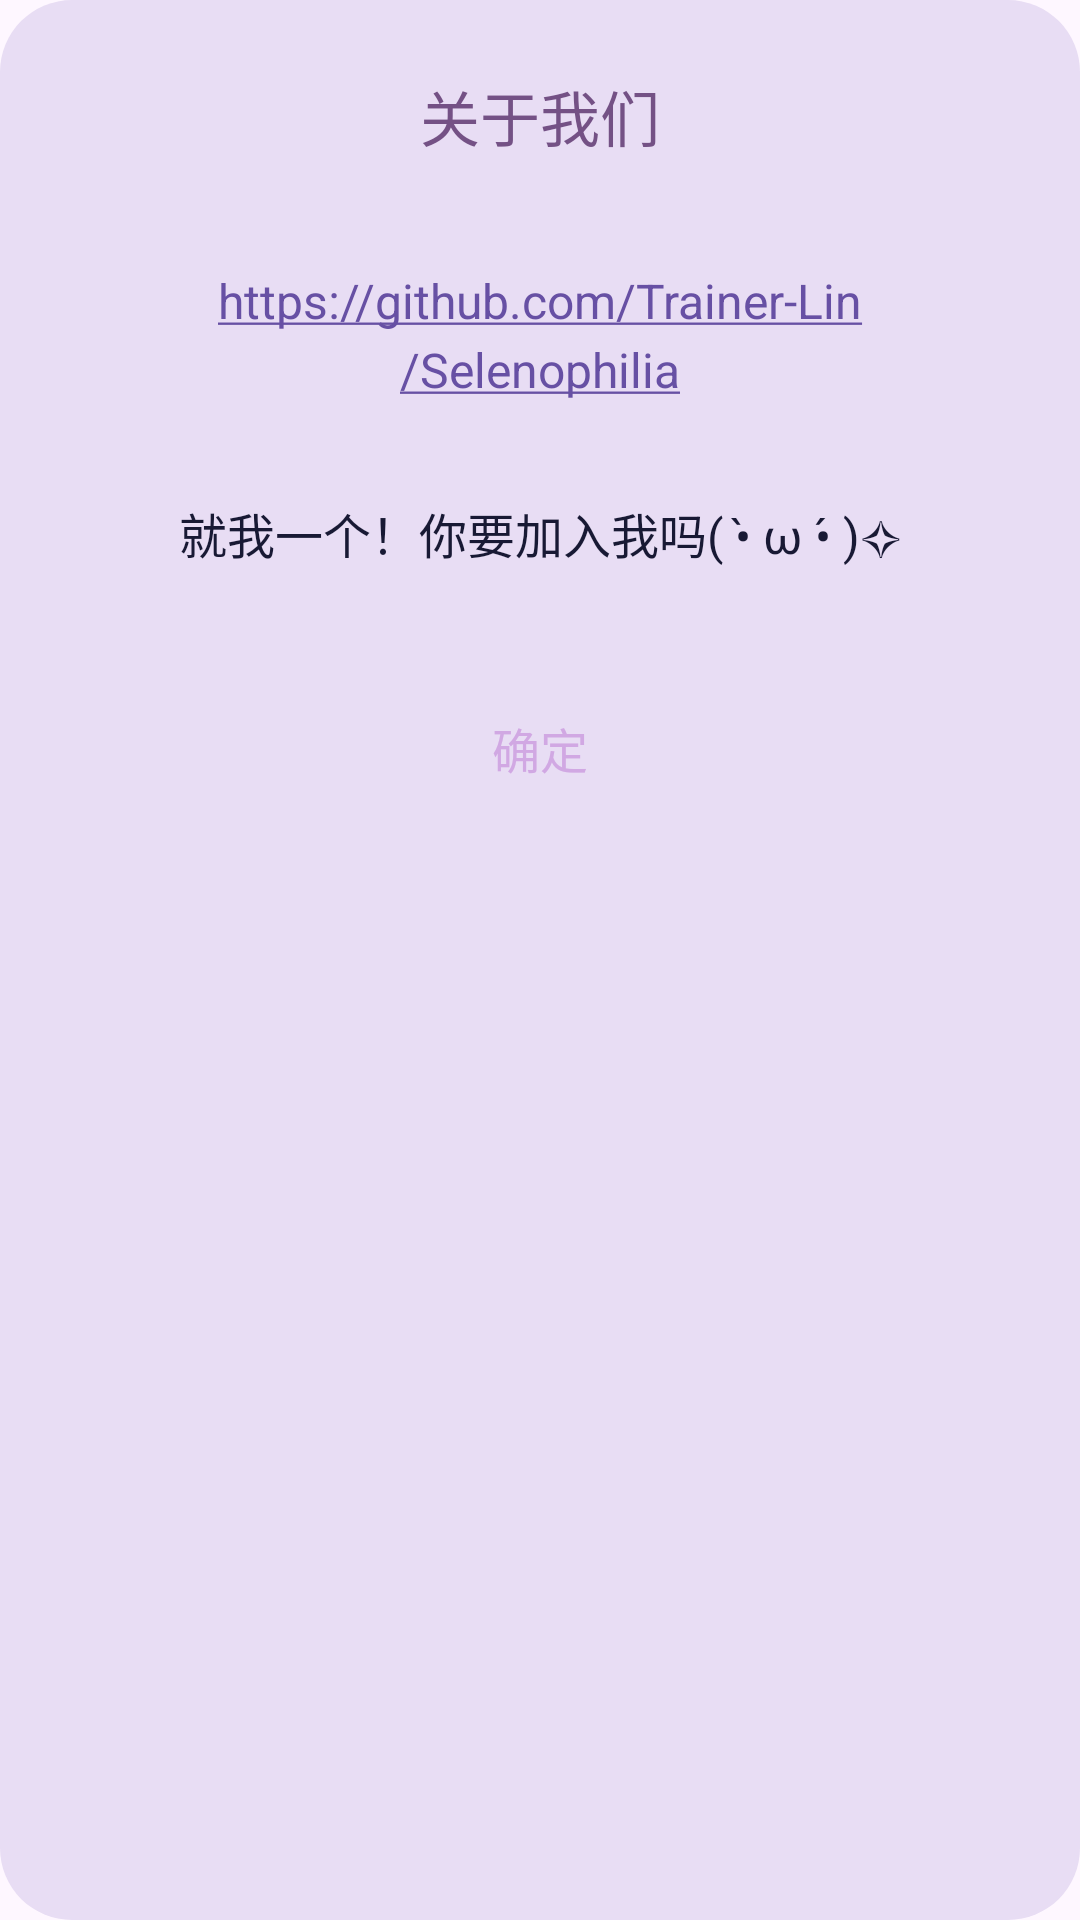

Produce the Android XML layout that renders to this screen, including the resource entries it uses.
<!-- AndroidManifest.xml: application theme Theme.TMusic -->
<!-- res/layout/dialog_about_us.xml -->
<?xml version="1.0" encoding="utf-8"?>
<LinearLayout xmlns:android="http://schemas.android.com/apk/res/android"
    android:layout_width="match_parent"
    android:layout_height="wrap_content"
    android:orientation="vertical"
    android:background="@drawable/bg_dialog_add_playlist"
    android:padding="24dp">

    <TextView
        android:id="@+id/tvAboutDialogTitle"
        android:layout_width="match_parent"
        android:layout_height="wrap_content"
        android:text="关于我们"
        android:textSize="20sp"
        android:textColor="?attr/themeColorTextTitle"
        android:fontFamily="sans-serif-medium"
        android:gravity="center"
        android:layout_marginBottom="20dp" />

    <TextView
        android:id="@+id/tvAboutContent"
        android:layout_width="match_parent"
        android:layout_height="wrap_content"
        android:text="https://github.com/Trainer-Lin/Selenophilia"
        android:padding="16dp"
        android:textSize="16sp"
        android:textColor="?attr/themeColorTextPrimary"
        android:gravity="center"
        android:autoLink="web"
        android:lineSpacingExtra="4dp" />

    <TextView
        android:id="@+id/tvAboutContent2"
        android:layout_width="match_parent"
        android:layout_height="wrap_content"
        android:text="就我一个！你要加入我吗( •̀ ω •́ )✧"
        android:singleLine="true"
        android:padding="16dp"
        android:textSize="16sp"
        android:textColor="?attr/themeColorTextPrimary"
        android:gravity="center"
        android:autoLink="web"
        android:lineSpacingExtra="4dp" />


    <LinearLayout
        android:layout_width="match_parent"
        android:layout_height="wrap_content"
        android:orientation="horizontal"
        android:gravity="center"
        android:layout_marginTop="20dp">

        <TextView
            android:id="@+id/btnConfirm"
            android:layout_width="wrap_content"
            android:layout_height="wrap_content"
            android:text="确定"
            android:textSize="16sp"
            android:textColor="?attr/themeColorPrimaryMid"
            android:fontFamily="sans-serif-medium"
            android:padding="12dp"
            android:background="?attr/selectableItemBackground" />
    </LinearLayout>

</LinearLayout>
<!-- resources referenced by this layout -->
<resources>
  <!-- drawable bg_dialog_add_playlist (drawable) -->
  <?xml version="1.0" encoding="utf-8"?>
  <shape xmlns:android="http://schemas.android.com/apk/res/android"
      android:shape="rectangle">
      <solid android:color="#E8DDF4" />
      <corners android:radius="24dp" />
  </shape>
  <style name="Theme.TMusic" parent="Base.Theme.TMusic">
          
          <item name="themeColorPrimaryStart">@color/theme_purple_start</item>
          <item name="themeColorPrimaryMid">@color/theme_purple_mid</item>
          <item name="themeColorPrimaryEnd">@color/theme_purple_end</item>
          <item name="themeColorTextTitle">@color/theme_purple_text_title</item>
          <item name="themeColorTextPrimary">@color/theme_purple_text_primary</item>
          
          <item name="themeColorBottomNavBg">@color/theme_purple_bottom_nav</item>
          <item name="themeColorHomeMusicCardBg">@color/theme_purple_music_card</item>
          <item name="themeColorHomeLocalMusicCardBg">@color/theme_purple_local_music_card</item>
          <item name="themeColorHomePersonalCardBg">@color/theme_purple_personal_card</item>
          <item name="themeColorPlaylistLoop1">@color/theme_purple_loop1</item>
          <item name="themeColorPlaylistLoop2">@color/theme_purple_loop2</item>
          <item name="themeColorPlaylistLoop3">@color/theme_purple_loop3</item>
          <item name="themeColorStudyFightText">@color/theme_purple_fight_text</item>
          <item name="themeColorStudyBtnBg">@color/theme_purple_study_btn</item>
          <item name="themeColorStudyPlanBg">@color/theme_purple_study_plan</item>
          <item name="themeColorStudyIconTint">@color/theme_purple_study_icon_tint</item>
          <item name="themeColorStudyRingBg">@color/theme_purple_study_ring</item>
          <item name="themeColorStudyStartBtnBg">@color/theme_purple_study_start_btn</item>
      </style>
  <style name="Base.Theme.TMusic" parent="Theme.Material3.DayNight.NoActionBar">
      </style>
  <color name="theme_purple_start">#f8d8e1</color>
  <color name="theme_purple_mid">#d1a8e3</color>
  <color name="theme_purple_end">#a9b1f1</color>
  <color name="theme_purple_text_title">#745185</color>
  <color name="theme_purple_text_primary">#181934</color>
  <color name="theme_purple_bottom_nav">#D6D3F0</color>
  <color name="theme_purple_music_card">#efdfed</color>
  <color name="theme_purple_local_music_card">#FFF0F5</color>
  <color name="theme_purple_personal_card">#F5F0FF</color>
  <color name="theme_purple_loop1">#A772BE</color>
  <color name="theme_purple_loop2">#9C9BEB</color>
  <color name="theme_purple_loop3">#E1B5D4</color>
  <color name="theme_purple_fight_text">#7853A8</color>
  <color name="theme_purple_study_btn">#F0EDF5</color>
  <color name="theme_purple_study_plan">#D6CCF0</color>
  <color name="theme_purple_study_icon_tint">#7853A8</color>
  <color name="theme_purple_study_ring">#7853A8</color>
  <color name="theme_purple_study_start_btn">#B69CE1</color>
</resources>
